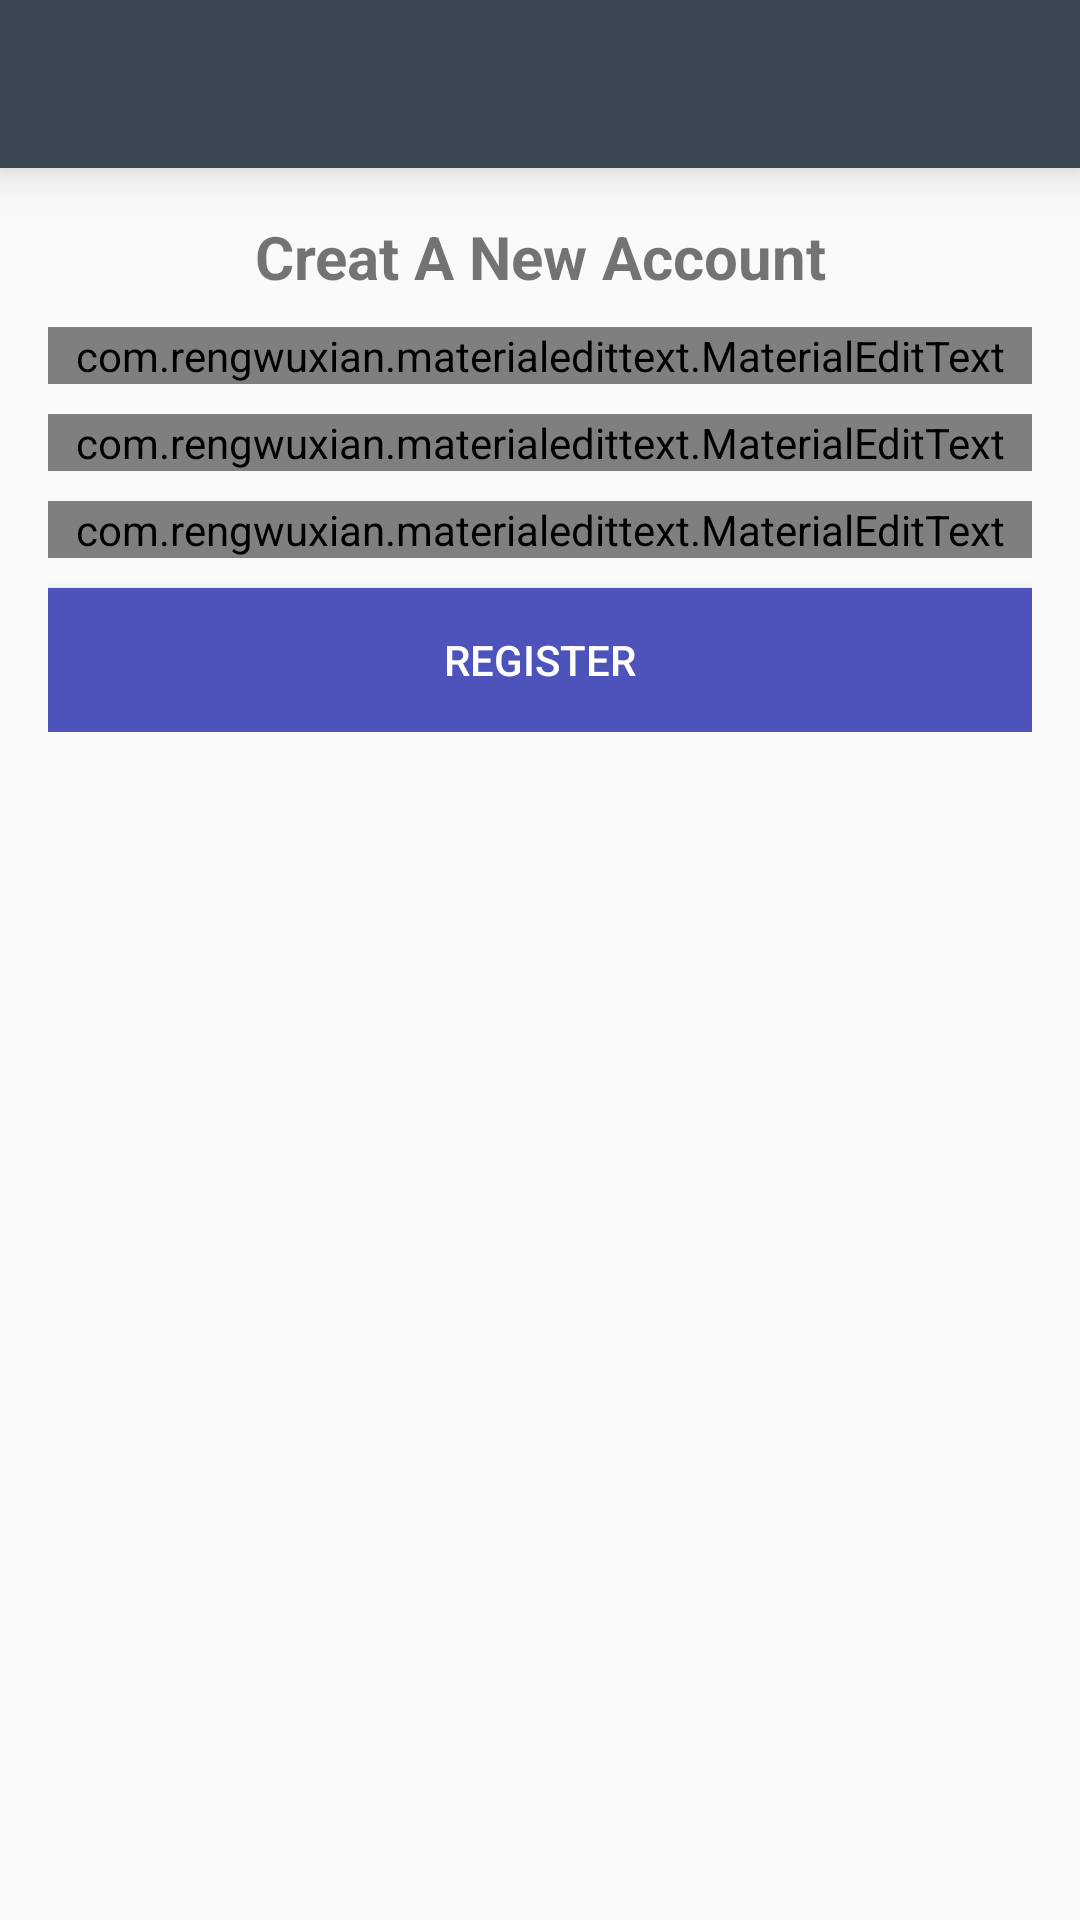

Write the Android layout XML for this screen, with the resource values it uses.
<!-- AndroidManifest.xml: application theme AppTheme -->
<!-- res/layout/activity_register.xml -->
<?xml version="1.0" encoding="utf-8"?>
<RelativeLayout xmlns:android="http://schemas.android.com/apk/res/android"
    xmlns:app="http://schemas.android.com/apk/res-auto"
    xmlns:tools="http://schemas.android.com/tools"
    android:layout_width="match_parent"
    android:layout_height="match_parent"
    tools:context=".RegisterActivity">
    <include
        android:id="@+id/toolbar"
        layout="@layout/bar_layout"/>
     <LinearLayout
         android:padding="16dp"
         android:layout_width="match_parent"
         android:layout_height="wrap_content"
         android:gravity="center_horizontal"
         android:layout_below="@id/toolbar"
         android:orientation="vertical">
         <TextView
             android:layout_width="match_parent"
             android:layout_height="wrap_content"
             android:text="Creat A New Account"
             android:gravity="center"
           android:textStyle="bold"
             android:textSize="20dp"/>




         <com.rengwuxian.materialedittext.MaterialEditText
             android:layout_width="match_parent"
             android:layout_height="wrap_content"
             android:layout_marginTop="10dp"
             app:met_floatingLabel="normal"
             android:hint="User Name"
             android:id="@+id/UserName"/>

         <com.rengwuxian.materialedittext.MaterialEditText
             android:layout_width="match_parent"
             android:layout_height="wrap_content"
             android:layout_marginTop="10dp"
             app:met_floatingLabel="normal"
             android:hint="Email"
             android:id="@+id/Email"
             android:inputType="textEmailAddress"/>

         <com.rengwuxian.materialedittext.MaterialEditText
             android:layout_width="match_parent"
             android:layout_height="wrap_content"
             android:layout_marginTop="10dp"
             app:met_floatingLabel="normal"
             android:hint="Password"
             android:inputType="textPassword"
             android:id="@+id/Password"/>
         <Button
             android:layout_width="match_parent"
             android:layout_height="wrap_content"
             android:text="Register"
             android:id="@+id/btn_Register"
             android:background="@color/colorPrimaryDark"
             android:textColor="#fff"
             android:layout_marginTop="10dp"/>

     </LinearLayout>




</RelativeLayout>
<!-- res/layout/bar_layout.xml (included above) -->
<?xml version="1.0" encoding="utf-8"?>
<androidx.appcompat.widget.Toolbar xmlns:android="http://schemas.android.com/apk/res/android"
    android:layout_width="match_parent"
    android:layout_height="wrap_content"
    xmlns:app="http://schemas.android.com/apk/res-auto"
    android:id="@+id/toolbar"
    android:background="#384751"
    android:theme="@style/ThemeOverlay.AppCompat.Dark.ActionBar"
    app:popupTheme="@style/MenuStyle"
    android:elevation="10dp">


</androidx.appcompat.widget.Toolbar>
<!-- resources referenced by this layout -->
<resources>
  <color name="colorPrimaryDark">#4E53BC</color>
  <style name="MenuStyle" parent="Theme.AppCompat.Light">
          <item name="android:background">@android:color/white</item>
  
      </style>
  <style name="AppTheme" parent="Theme.AppCompat.Light.NoActionBar">
          
          <item name="colorPrimary">@color/colorPrimary</item>
          <item name="colorPrimaryDark">@color/colorPrimaryDark</item>
          <item name="colorAccent">@color/colorAccent</item>
      </style>
  <color name="colorPrimary">#4E53BC</color>
  <color name="colorAccent">#E30EA6</color>
</resources>
